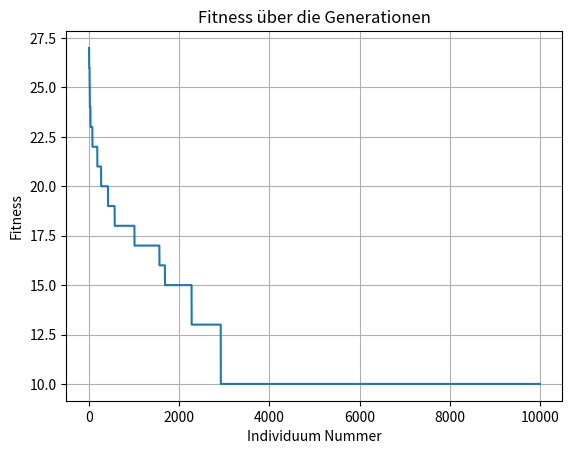

Write Python code to recreate this figure.
import numpy as np
import matplotlib.pyplot as plt
import time

# P_pcs_time = np.array([[139, 729, 382, 382, 468, 814],  ## Stückzahl der Produkte
#                       [79,113, 78, 113, 46, 113],  ## Produktionszeit auf Band 1
#                       [43, 61, 42, 61,12,75], ## Produktionszeit auf Band 2
#                       [141,159,141,159,62,141], ## Produktionszeit auf Band 3
#                       [145,160,145,160,80,100]])  ## Produktionszeit auf Band 4)

P_pcs_time = np.array([ [1,2,3,3], ## Stückzahl der Produkte
                        [2,1,3,1], ## Produktionszeit auf Band 1
                        [5,1,2,1]])## Produktionszeit auf Band 2

def fitness_calc(P):
    """
    Calculate the total time for products to pass through all bands.

    Parameters:
    - P: 2D numpy array where rows represent bands and columns represent products.

    Returns:
    - Total time for all products to pass through the last band.
    """

    num_bands, num_products = P.shape
    t = np.zeros((num_bands, num_products))

    # For the first band
    t[0, 0] = P[0, 0]
    for j in range(1, num_products):
        t[0, j] = t[0, j - 1] + P[0, j]

    # For the subsequent bands
    for i in range(1, num_bands):
        t[i, 0] = t[i - 1, 0] + P[i, 0]
        for j in range(1, num_products):
            t[i, j] = max(t[i - 1, j], t[i, j - 1]) + P[i, j]

    return t[num_bands - 1, num_products - 1]


def generate_individuum(P_pcs_time):
    # Create an empty list
    array = []
    n_band = P_pcs_time.shape[0] - 1

    # Create a product order list based on the quantity of each product
    product_order_list = []
    for i in range(P_pcs_time.shape[1]):
        product_order_list.extend([i] * P_pcs_time[0, i])

    # Shuffle the product order list to get the shuffled product order
    shuffled_product_order = np.random.permutation(product_order_list)

    # Create the shuffled processing time representation based on the shuffled product order
    for j in range(n_band):
        for product_index in shuffled_product_order:
            array.append(P_pcs_time[j + 1, product_index])

    # Convert the array to a 2D matrix
    shuffled_array = np.array(array).reshape(-1, len(shuffled_product_order))

    return shuffled_array, shuffled_product_order


def single_point_crossover_1D(A, B, p):
    if p <= 0:
        p = np.random.randint(1,A.size)
    child1 = np.concatenate((A[:p], B[p:]))
    child2 = np.concatenate((B[:p], A[p:]))
    return child1, child2

def order_to_time(product_order):
    array = []
    n_band = P_pcs_time.shape[0] - 1

    # Create the processing time representation based on the given product order
    for j in range(n_band):
        for product_index in product_order:
            array.append(P_pcs_time[j + 1, product_index])

    # Convert the array to a 2D matrix
    time_matrix = np.array(array).reshape(-1, len(product_order))

    return time_matrix

def mutate(individuum, mutation_rate):
    """Mutation_Count gibt die Anzahl der Mutation an die stattfinden soll.
    Mutation_Rate gibt die Wahrscheinlichkeit an, dass eine Mutation stattfindet."""
    if np.random.rand() < mutation_rate:
        for i in range(mutation_count):
            # Wähle zwei zufällige Indizes zum Austauschen
            idx1, idx2 = np.random.randint(0, len(individuum), 2)
            # Tausche die Elemente an diesen Indizes
            individuum[idx1], individuum[idx2] = individuum[idx2], individuum[idx1]
    return individuum

if __name__ == "__main__":
    summe = 0
    start = time.time()

    generation_count = 10  # Anzahl der Generationen
    pop_count = 1000          # Anzahl der Individuuen pro Population
    mutation_rate = 0.3     # Wahrscheinlichkeit für eine Mutation (zwischen 0 und 1)
    mutation_count = 5      # Anzahl der Mutationselemente
    top_individuals_ratio = 0.2  # Anteil der besten Individuen, die in die nächste Generation übernommen werden in % (zwischen 0 und 1)
    all_fit_values = []     # Liste, um die Fitnesswerte aller Individuen über alle Generationen zu speichern
    pop_order = {}
    pop_fitness = {}

    plt.ion()
    fig, ax = plt.subplots()
    # Anpassungen an der X- und Y-Achse, Titel, Legende usw.
    ax.set_xlabel('Individuum Nummer')
    ax.set_ylabel('Fitness')
    ax.set_title('Fitness über die Generationen')
    ax.grid(True)
    line, = ax.plot([])     # Leerer Plot, der später aktualisiert wird

    """Greedy Verfahren"""
    sorted_P_pcs_time = np.argsort(P_pcs_time[1])
    sorted_M = P_pcs_time[:, sorted_P_pcs_time]
    # Extracting the repetition counts from the first row
    repetition_counts_first_row = sorted_M[0]
    greedy_order = [value for value, count in zip(sorted_P_pcs_time, repetition_counts_first_row) for _ in range(count)]
    print(f"Fitness mit Greedy Verfahren: {fitness_calc(order_to_time(greedy_order))}")
    """**************************"""

    """Startpopulation bilden"""
    for i in range(pop_count):
        ind_time, ind_order = generate_individuum(P_pcs_time)
        pop_fitness[i] = fitness_calc(ind_time)
        pop_order[i] = ind_order

    for generation in range(generation_count):
        # Sortieren aller Fitnesswerte dieser Population mit der Reihenfolge
        sorted_keys = sorted(pop_fitness, key = pop_fitness.get) # type: ignore
        sorted_pop_order = {key: pop_order[key] for key in sorted_keys}
        top_individuals = [sorted_pop_order[key] for key in sorted_keys[:int(pop_count * top_individuals_ratio)]]
        top_individuals_dict = {i: indiv for i, indiv in enumerate(top_individuals)}

        k = len(top_individuals_dict)
        while k < pop_count:
            i, j = np.random.randint(0, len(top_individuals_dict), size=2)
            child1, child2 = single_point_crossover_1D(top_individuals_dict[i],
                                                       top_individuals_dict[j],
                                                       np.random.randint(0, len(top_individuals_dict[0])-1))
            top_individuals_dict[k] = mutate(child1, mutation_rate)
            top_individuals_dict[k + 1] = mutate(child2, mutation_rate)
            k += 2

        for i in range(len(top_individuals_dict)):
            pop_order[i] = top_individuals_dict[i]
            current_fitness = fitness_calc(order_to_time(top_individuals_dict[i]))
            pop_fitness[i] = current_fitness
            all_fit_values.append(current_fitness)      # Füge den aktuellen Fitnesswert direkt hinzu
            all_fit_values.sort(reverse=True)           # Sortieren der Liste - absteigend
            line.set_xdata(range(len(all_fit_values)))  # X-Daten aktualisieren
            line.set_ydata(all_fit_values)              # Y-Daten aktualisieren

        ax.relim()  # Grenzen neu berechnen
        ax.autoscale_view()  # Skaliert die Achse
        plt.draw()  # Zeichnet den aktualisierten Plot
        plt.pause(0.01)
    print(f"Fitness mit Genetischen Algorithmen: {all_fit_values[-1]}")
    """Greedy Verfahren"""

    plt.ioff()
    ende = time.time()
    print('{:5.3f}s'.format(ende - start))
    plt.show()
